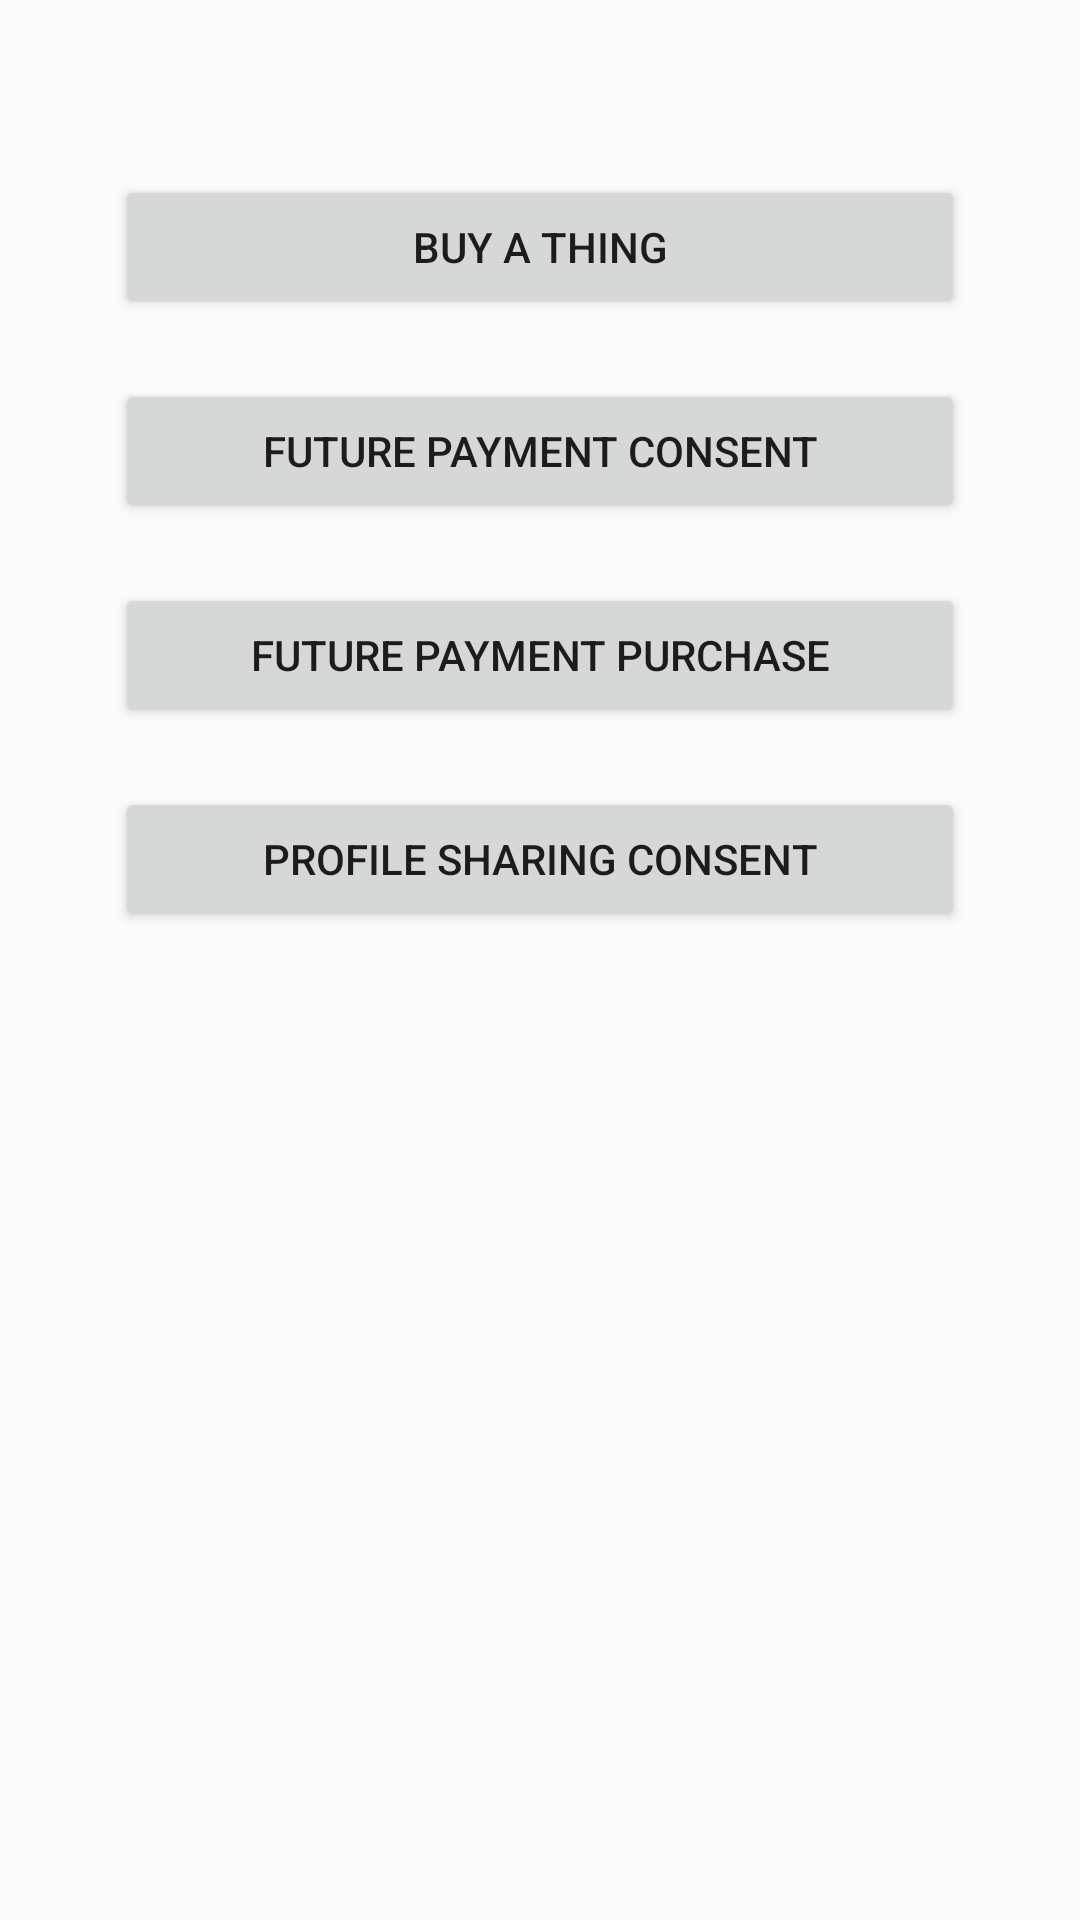

Produce the Android XML layout that renders to this screen, including the resource entries it uses.
<!-- AndroidManifest.xml: application theme AppTheme -->
<!-- res/layout/activity_payment.xml -->
<RelativeLayout xmlns:android="http://schemas.android.com/apk/res/android"
    xmlns:tools="http://schemas.android.com/tools"
    android:layout_width="match_parent"
    android:layout_height="match_parent"
    android:paddingBottom="@dimen/activity_vertical_margin"
    android:paddingLeft="@dimen/activity_horizontal_margin"
    android:paddingRight="@dimen/activity_horizontal_margin"
    android:paddingTop="@dimen/activity_vertical_margin">

    <LinearLayout
        android:id="@+id/wrapper"
        android:layout_width="match_parent"
        android:layout_height="match_parent"
        android:layout_alignParentRight="true"
        android:layout_centerVertical="true"
        android:orientation="vertical" >

        <Button
            android:id="@+id/buyItBtn"
            android:layout_width="match_parent"
            android:layout_height="wrap_content"
            android:layout_marginTop="20dp"
            android:onClick="onBuyPressed"
            android:text="Buy a Thing" />

        <Button
            android:id="@+id/futurePaymentBtn"
            android:layout_width="match_parent"
            android:layout_height="wrap_content"
            android:layout_marginTop="20dp"
            android:onClick="onFuturePaymentPressed"
            android:text="Future Payment Consent" />

        <Button
            android:id="@+id/futurePaymentPurchaseBtn"
            android:layout_width="match_parent"
            android:layout_height="wrap_content"
            android:layout_marginTop="20dp"
            android:onClick="onFuturePaymentPurchasePressed"
            android:text="Future Payment Purchase" />

        <Button
            android:id="@+id/profileSharingBtn"
            android:layout_width="match_parent"
            android:layout_height="wrap_content"
            android:layout_marginTop="20dp"
            android:onClick="onProfileSharingPressed"
            android:text="Profile Sharing Consent" />

        <TextView
            android:layout_width="wrap_content"
            android:layout_height="wrap_content"
            android:textAppearance="?android:attr/textAppearanceSmall"
            android:text=""
            android:id="@+id/txtResult" />
    </LinearLayout>

</RelativeLayout>
<!-- resources referenced by this layout -->
<resources>
  <dimen name="activity_horizontal_margin">16dp</dimen>
  <dimen name="activity_vertical_margin">16dp</dimen>
  <style name="AppTheme" parent="Theme.AppCompat.Light.DarkActionBar">
          
          <item name="colorPrimary">@color/colorPrimary</item>
          <item name="colorPrimaryDark">@color/colorPrimaryDark</item>
          <item name="colorAccent">@color/colorAccent</item>
      </style>
  <color name="colorPrimary">#FF5A6ACF</color>
  <color name="colorPrimaryDark">#303F9F</color>
  <color name="colorAccent">#FF4081</color>
</resources>
